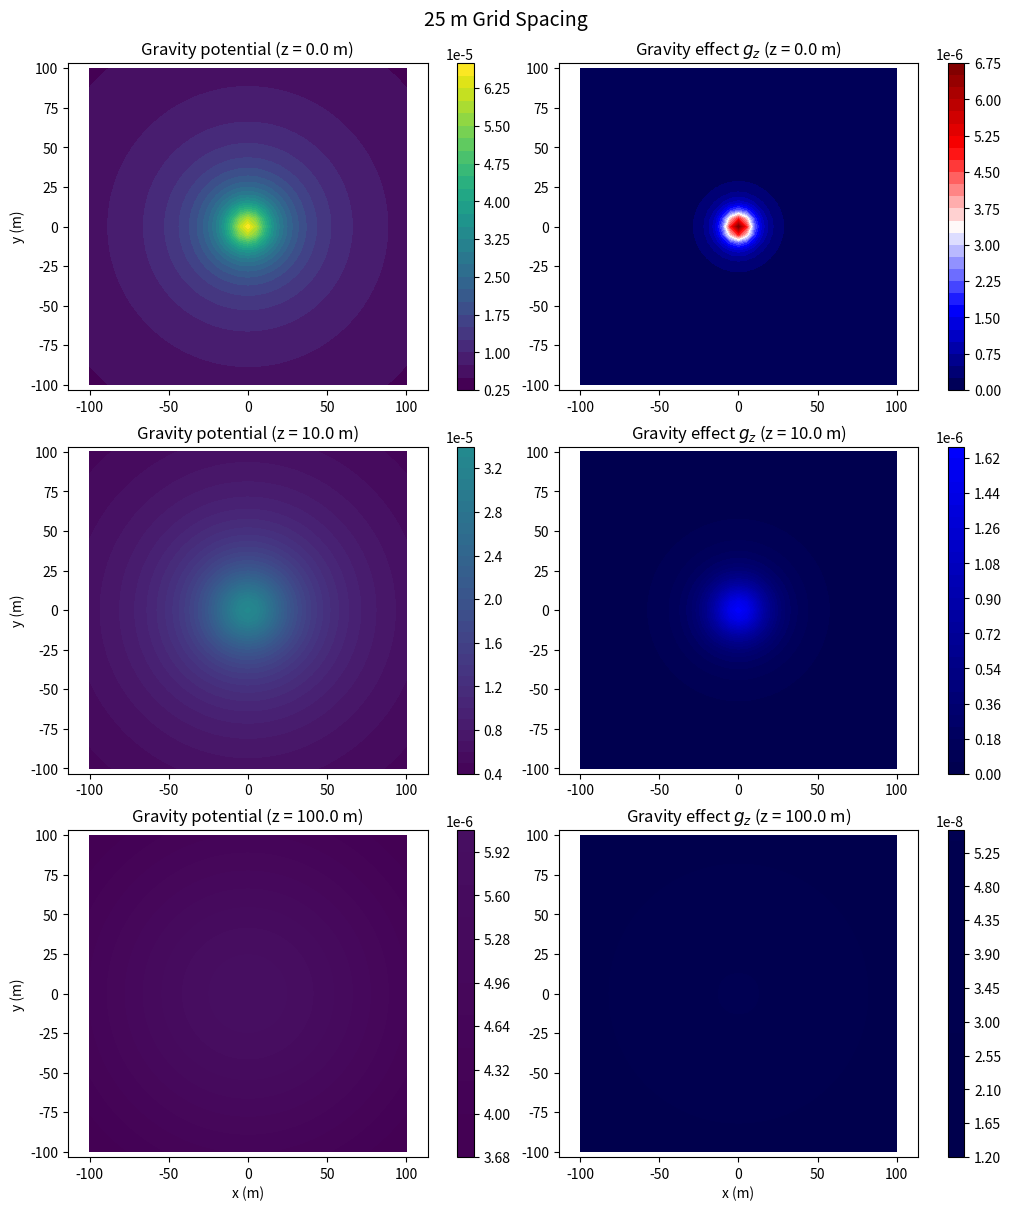
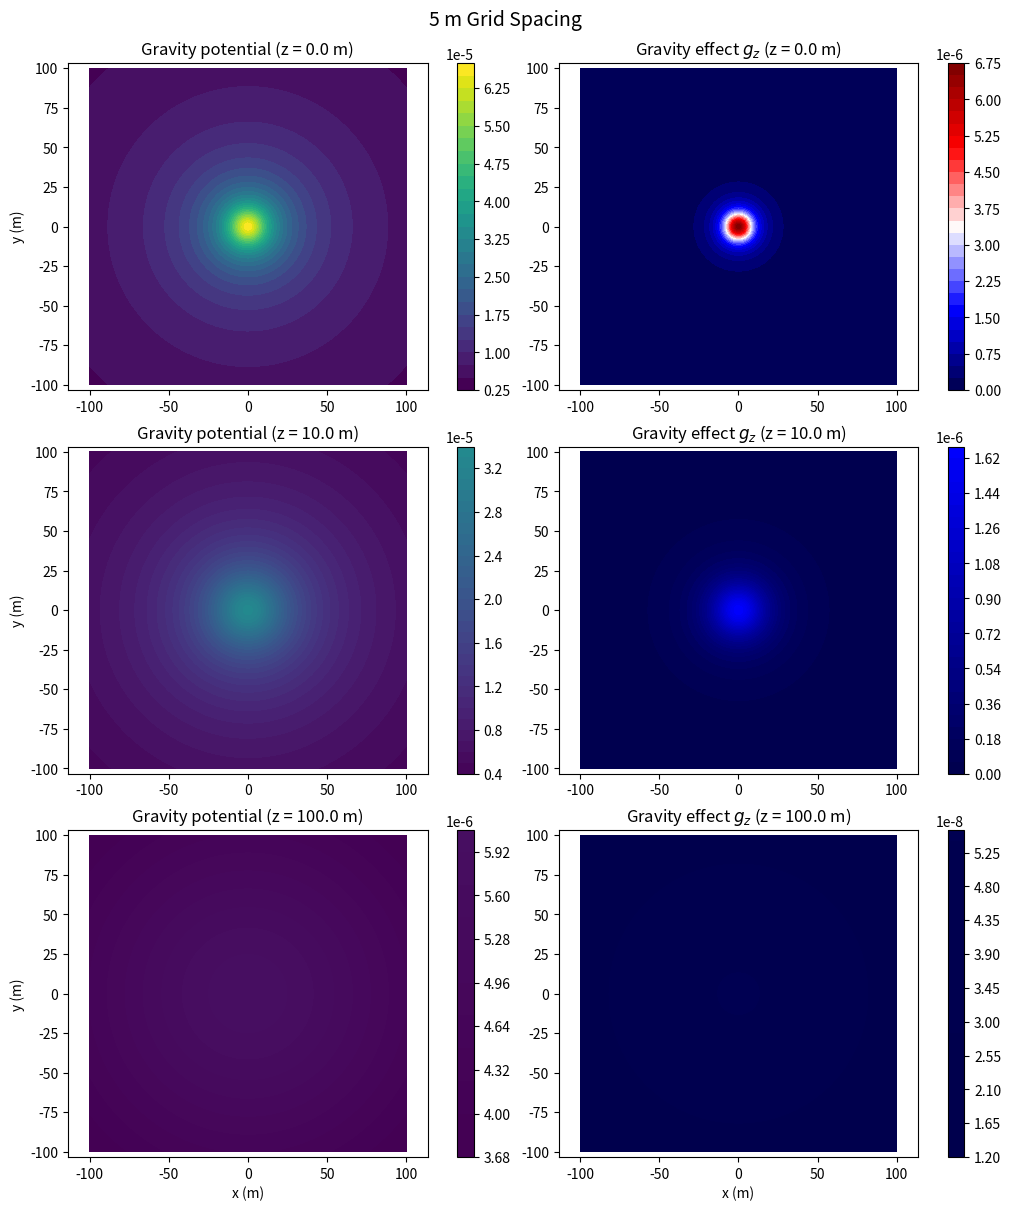

These figures' Python source, in order:
import numpy as np
import matplotlib.pyplot as plt

def gravity_potential_point(x, xm, m, G=6.674e-11):
    x = np.array(x, dtype=float)
    xm = np.array(xm, dtype=float)
    r = np.linalg.norm(x - xm)
    return G * m / r

def gravity_effect_point(x, xm, m, G=6.674e-11):
    x = np.array(x, dtype=float)
    xm = np.array(xm, dtype=float)
    r = np.linalg.norm(x - xm)
    return G * m * (x[2] - xm[2]) / r**3

def compute_fields(xg, yg, zp, xm, m):
    U = np.zeros((xg.shape[0], xg.shape[1], len(zp)))
    g = np.zeros_like(U)

    for k, z in enumerate(zp):
        for i in range(xg.shape[0]):
            for j in range(xg.shape[1]):
                x_obs = np.array([xg[i, j], yg[i, j], z])
                U[i, j, k] = gravity_potential_point(x_obs, xm, m)
                g[i, j, k] = gravity_effect_point(x_obs, xm, m)

    return U, g

def main():

    m = 1.0e7
    xm = np.array((0.0, 0.0, -10.0))
    zp = [0.0, 10.0, 100.0]

    
    x_25, y_25 = np.meshgrid(
        np.linspace(-100.0, 100.0, 41),
        np.linspace(-100.0, 100.0, 41),
    )
    U_25, g_25 = compute_fields(x_25, y_25, zp, xm, m)

   
    x_5, y_5 = np.meshgrid(
        np.linspace(-100.0, 100.0, 201),
        np.linspace(-100.0, 100.0, 201),
    )
    U_5, g_5 = compute_fields(x_5, y_5, zp, xm, m)

   # set colour bar lims
    Umin = min(U_25.min(), U_5.min())
    Umax = max(U_25.max(), U_5.max())

    gmin = min(g_25.min(), g_5.min())
    gmax = max(g_25.max(), g_5.max())

    # plot function
    def plot_figure(xg, yg, U, g, title_prefix):

        fig, axes = plt.subplots(
            nrows=3, ncols=2, figsize=(10, 12), constrained_layout=True
        )

        for k, z in enumerate(zp):

            cs1 = axes[k, 0].contourf(
                xg, yg, U[:, :, k],
                levels=30, cmap="viridis",
                vmin=Umin, vmax=Umax
            )
            fig.colorbar(cs1, ax=axes[k, 0])
            axes[k, 0].set_title(f"Gravity potential (z = {z} m)")
            axes[k, 0].set_ylabel("y (m)")
            axes[k, 0].axis("equal")

            cs2 = axes[k, 1].contourf(
                xg, yg, g[:, :, k],
                levels=30, cmap="seismic",
                vmin=gmin, vmax=gmax
            )
            fig.colorbar(cs2, ax=axes[k, 1])
            axes[k, 1].set_title(f"Gravity effect $g_z$ (z = {z} m)")
            axes[k, 1].axis("equal")

        axes[-1, 0].set_xlabel("x (m)")
        axes[-1, 1].set_xlabel("x (m)")

        fig.suptitle(title_prefix, fontsize=14)
        plt.show()

 
    plot_figure(x_25, y_25, U_25, g_25, "25 m Grid Spacing")
    plot_figure(x_5, y_5, U_5, g_5, "5 m Grid Spacing")

if __name__ == "__main__":
    main()
